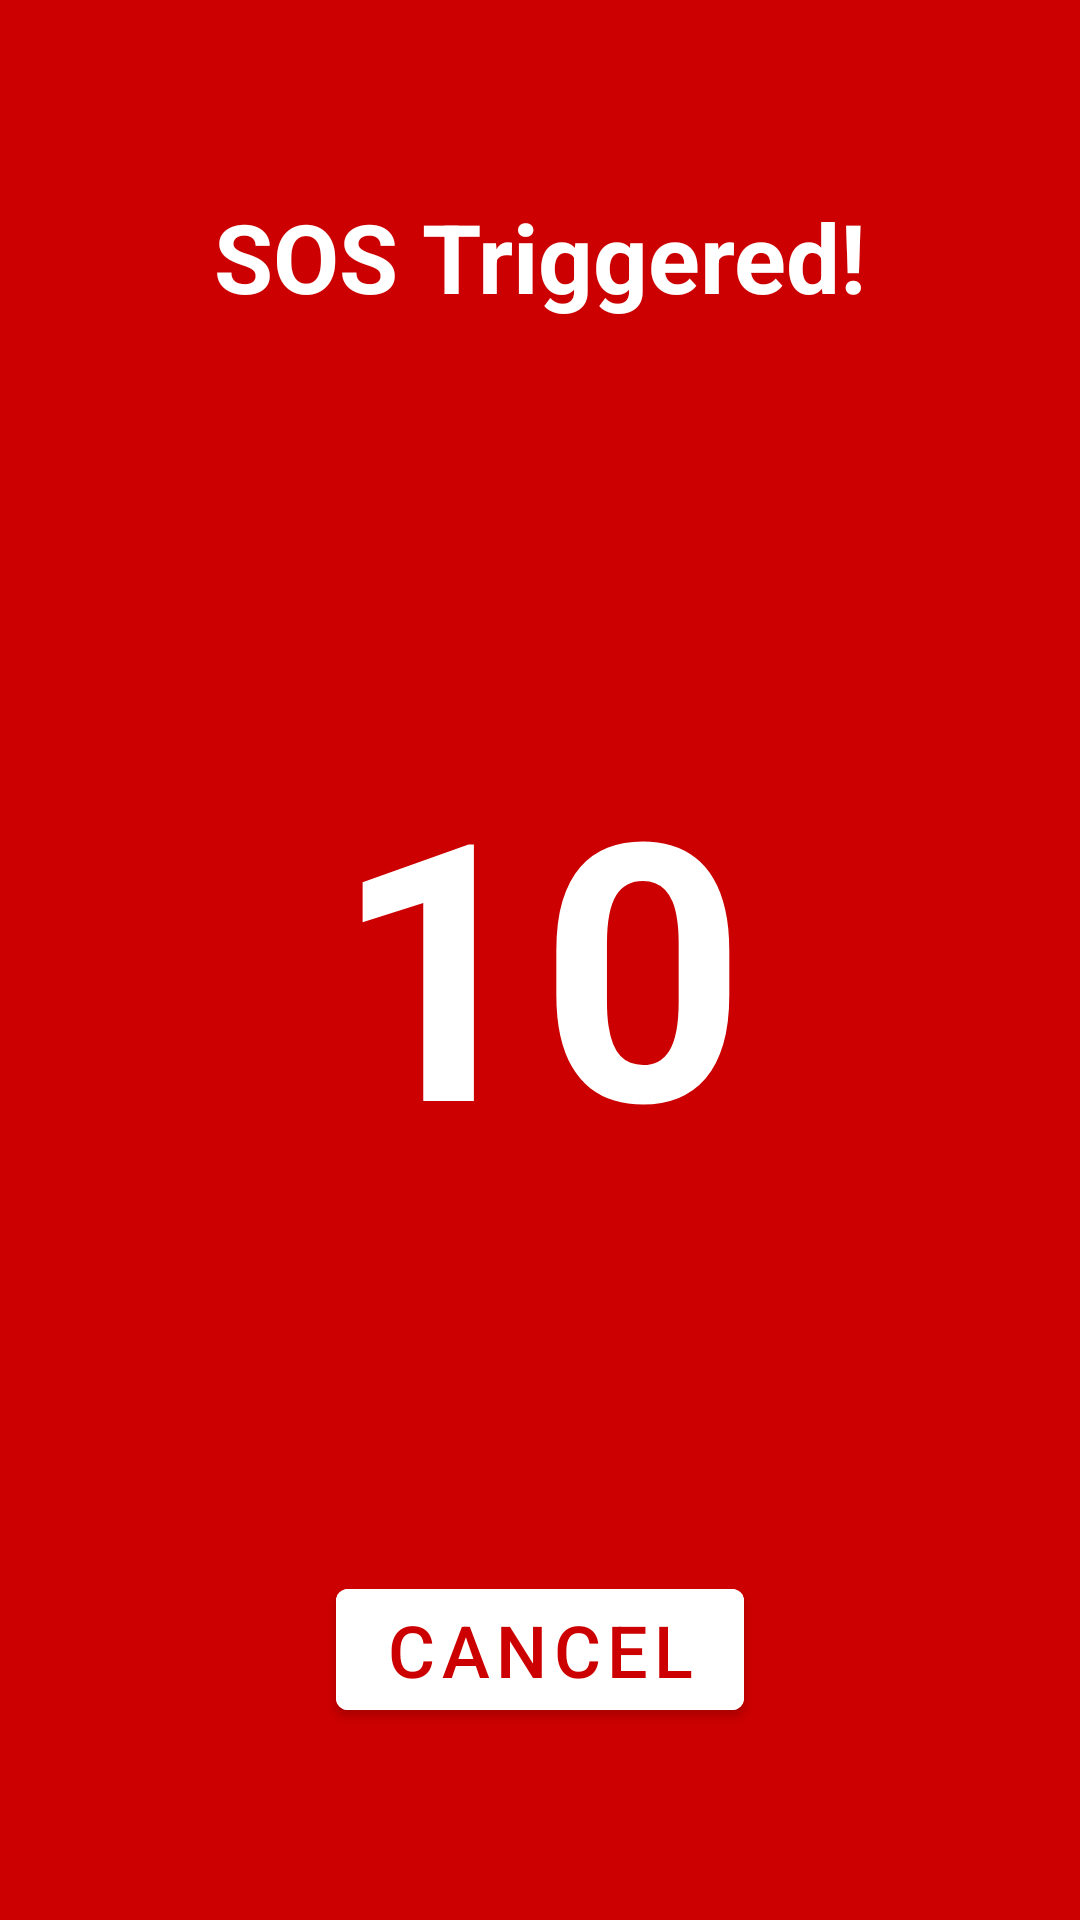

Reconstruct the res/layout file that produces this screen, plus the resources it refers to.
<!-- AndroidManifest.xml: activity theme Theme.WomenSafe.FullScreen -->
<!-- res/layout/activity_sos_dialog.xml -->
<?xml version="1.0" encoding="utf-8"?>
<RelativeLayout xmlns:android="http://schemas.android.com/apk/res/android"
    xmlns:app="http://schemas.android.com/apk/res-auto"
    xmlns:tools="http://schemas.android.com/tools"
    android:layout_width="match_parent"
    android:layout_height="match_parent"
    android:background="@android:color/holo_red_dark"
    tools:context=".SosDialogActivity">

    <TextView
        android:id="@+id/sos_title"
        android:layout_width="wrap_content"
        android:layout_height="wrap_content"
        android:layout_centerHorizontal="true"
        android:layout_marginTop="64dp"
        android:text="SOS Triggered!"
        android:textColor="@android:color/white"
        android:textSize="32sp"
        android:textStyle="bold" />

    <TextView
        android:id="@+id/countdown_text"
        android:layout_width="wrap_content"
        android:layout_height="wrap_content"
        android:layout_centerInParent="true"
        android:text="10"
        android:textColor="@android:color/white"
        android:textSize="120sp"
        android:textStyle="bold" />

    <Button
        android:id="@+id/cancel_button"
        android:layout_width="wrap_content"
        android:layout_height="wrap_content"
        android:layout_alignParentBottom="true"
        android:layout_centerHorizontal="true"
        android:layout_marginBottom="64dp"
        android:backgroundTint="@android:color/white"
        android:text="Cancel"
        android:textColor="@android:color/holo_red_dark"
        android:textSize="24sp" />

</RelativeLayout>
<!-- resources referenced by this layout -->
<resources>
  <style name="Theme.WomenSafe.FullScreen" parent="Theme.MaterialComponents.DayNight.NoActionBar">
          <item name="android:windowFullscreen">true</item>
      </style>
</resources>
